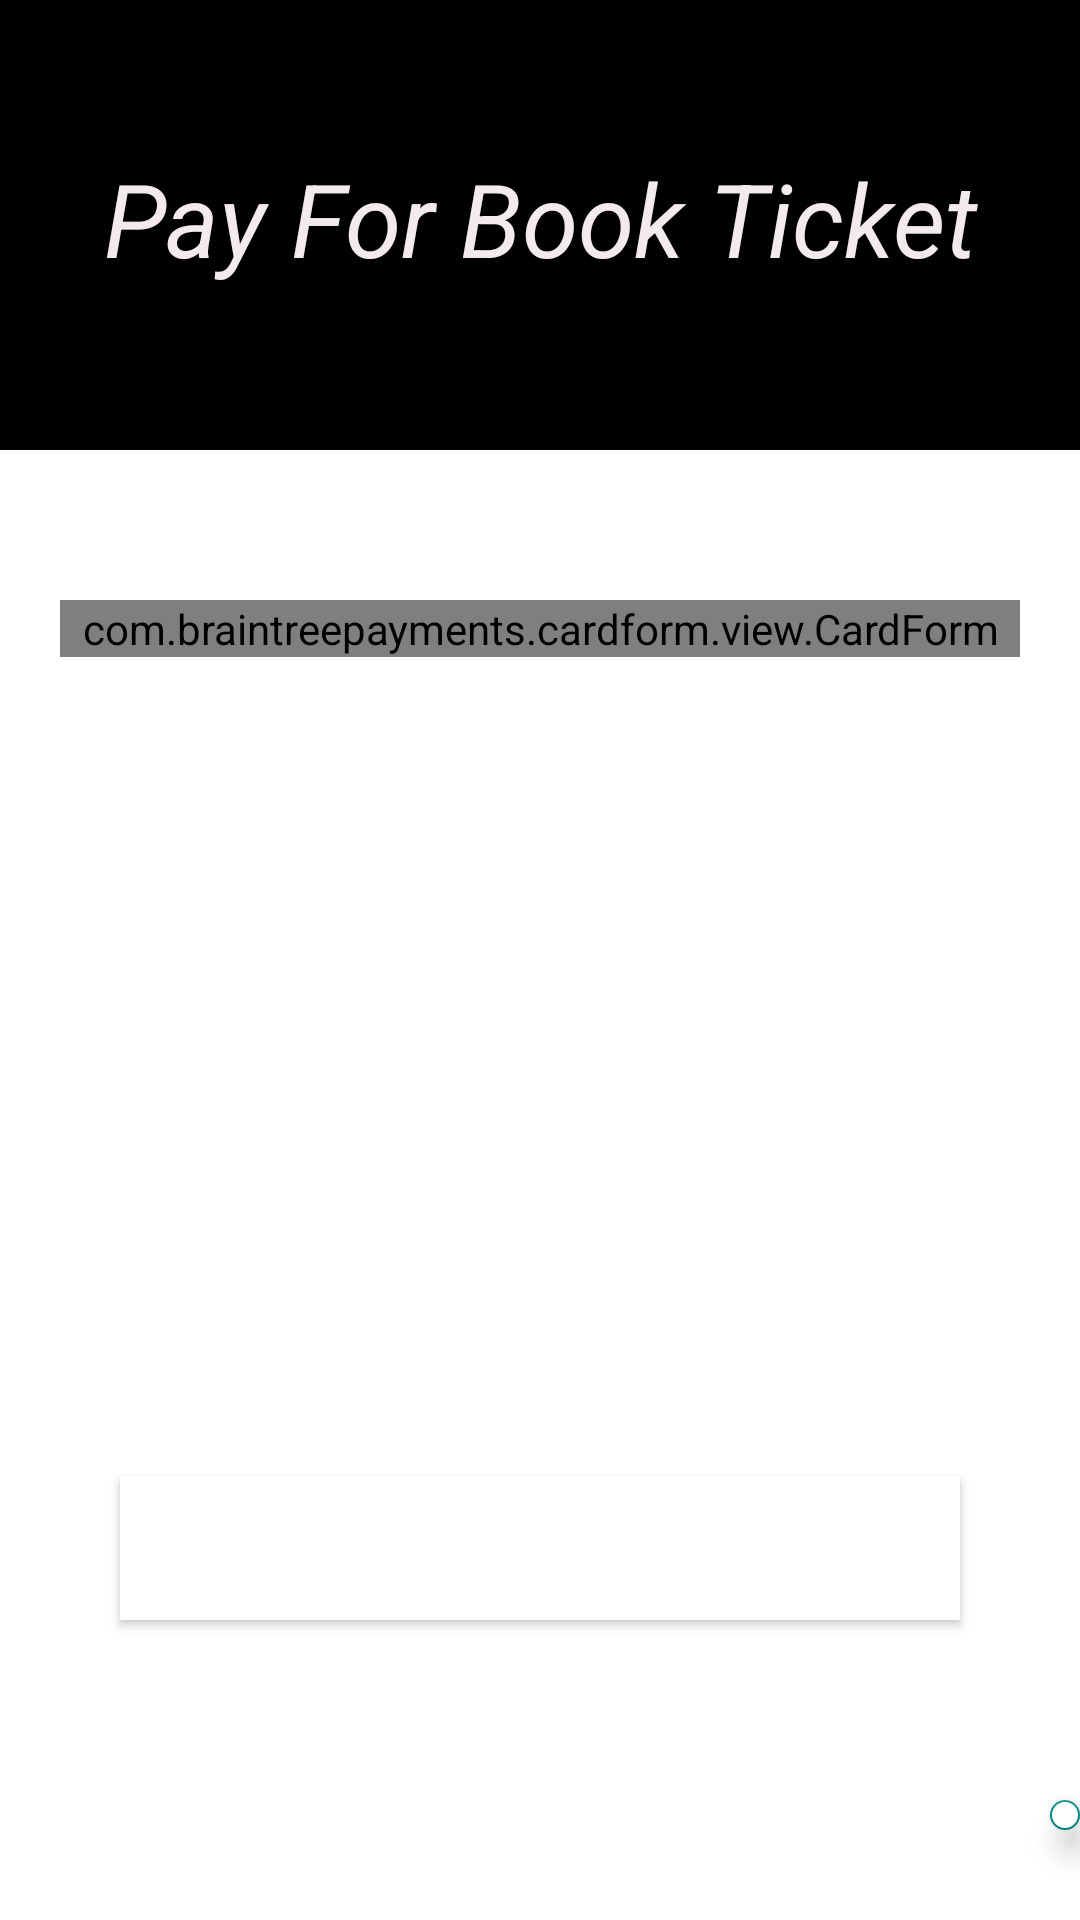

The Android layout XML behind this screen, and the referenced resources:
<!-- AndroidManifest.xml: application theme Theme.Virtual_Museum -->
<!-- res/layout/fragment_ticket.xml -->
<?xml version="1.0" encoding="utf-8"?>
<RelativeLayout xmlns:android="http://schemas.android.com/apk/res/android"
    xmlns:app="http://schemas.android.com/apk/res-auto"
    xmlns:tools="http://schemas.android.com/tools"
    android:layout_width="match_parent"
    android:layout_height="match_parent"
    android:background="#FFFFFF"
    tools:context=".MainActivity">

    <LinearLayout
        android:layout_width="match_parent"
        android:layout_height="150dp"
        android:background="#000000"
        android:orientation="vertical">

        <TextView
            android:id="@+id/textView3"
            android:layout_width="match_parent"
            android:layout_height="wrap_content"
            android:layout_marginTop="50dp"
            android:text="@string/pay"
            android:textAlignment="center"
            android:textAppearance="@style/TextAppearance.AppCompat.Display1"
            android:textColor="#FFF3EBEB"
            android:textStyle="italic" />
    </LinearLayout>

    <com.braintreepayments.cardform.view.CardForm
        android:id="@+id/card_form"
        android:layout_width="match_parent"
        android:layout_height="wrap_content"
        android:layout_marginStart="20dp"
        android:layout_marginTop="200dp"
        android:layout_marginEnd="20dp"
        tools:ignore="MissingClass" />

    <Button
        android:id="@+id/btnBuy"
        android:layout_width="match_parent"
        android:layout_height="wrap_content"
        android:layout_alignParentBottom="true"
        android:layout_marginLeft="40dp"
        android:layout_marginTop="10dp"
        android:layout_marginRight="40dp"
        android:layout_marginBottom="100dp"
        android:background="@android:color/white"

        android:text="@string/buy"
        android:textColor="@android:color/white" />

    <com.google.android.material.floatingactionbutton.FloatingActionButton
        android:id="@+id/floating"
        android:layout_width="wrap_content"
        android:layout_height="wrap_content"
        android:layout_marginStart="350dp"
        android:layout_marginTop="600dp"
        android:backgroundTint="#FFFFFF"
        android:src="@drawable/qr" />

</RelativeLayout>
<!-- resources referenced by this layout -->
<resources>
  <!-- drawable qr: png bitmap (drawable-hdpi, 374 bytes) -->
  <string name="buy">Buy Now</string>
  <string name="pay">Pay For Book Ticket</string>
  <style name="Theme.Virtual_Museum" parent="Theme.MaterialComponents.DayNight.DarkActionBar">
          
          <item name="colorPrimary">#313230</item>
          <item name="colorPrimaryVariant">@color/purple_700</item>
          <item name="colorOnPrimary">#22577E</item>
          
          <item name="colorSecondary">@color/teal_700</item>
          <item name="colorSecondaryVariant">@color/teal_700</item>
          <item name="colorOnSecondary">@color/black</item>
          
          <item name="android:statusBarColor" tools:targetApi="l">?attr/colorPrimaryVariant</item>
          
      </style>
  <color name="purple_700">#222020</color>
  <color name="teal_700">#FF018786</color>
  <color name="black">#FF000000</color>
</resources>
